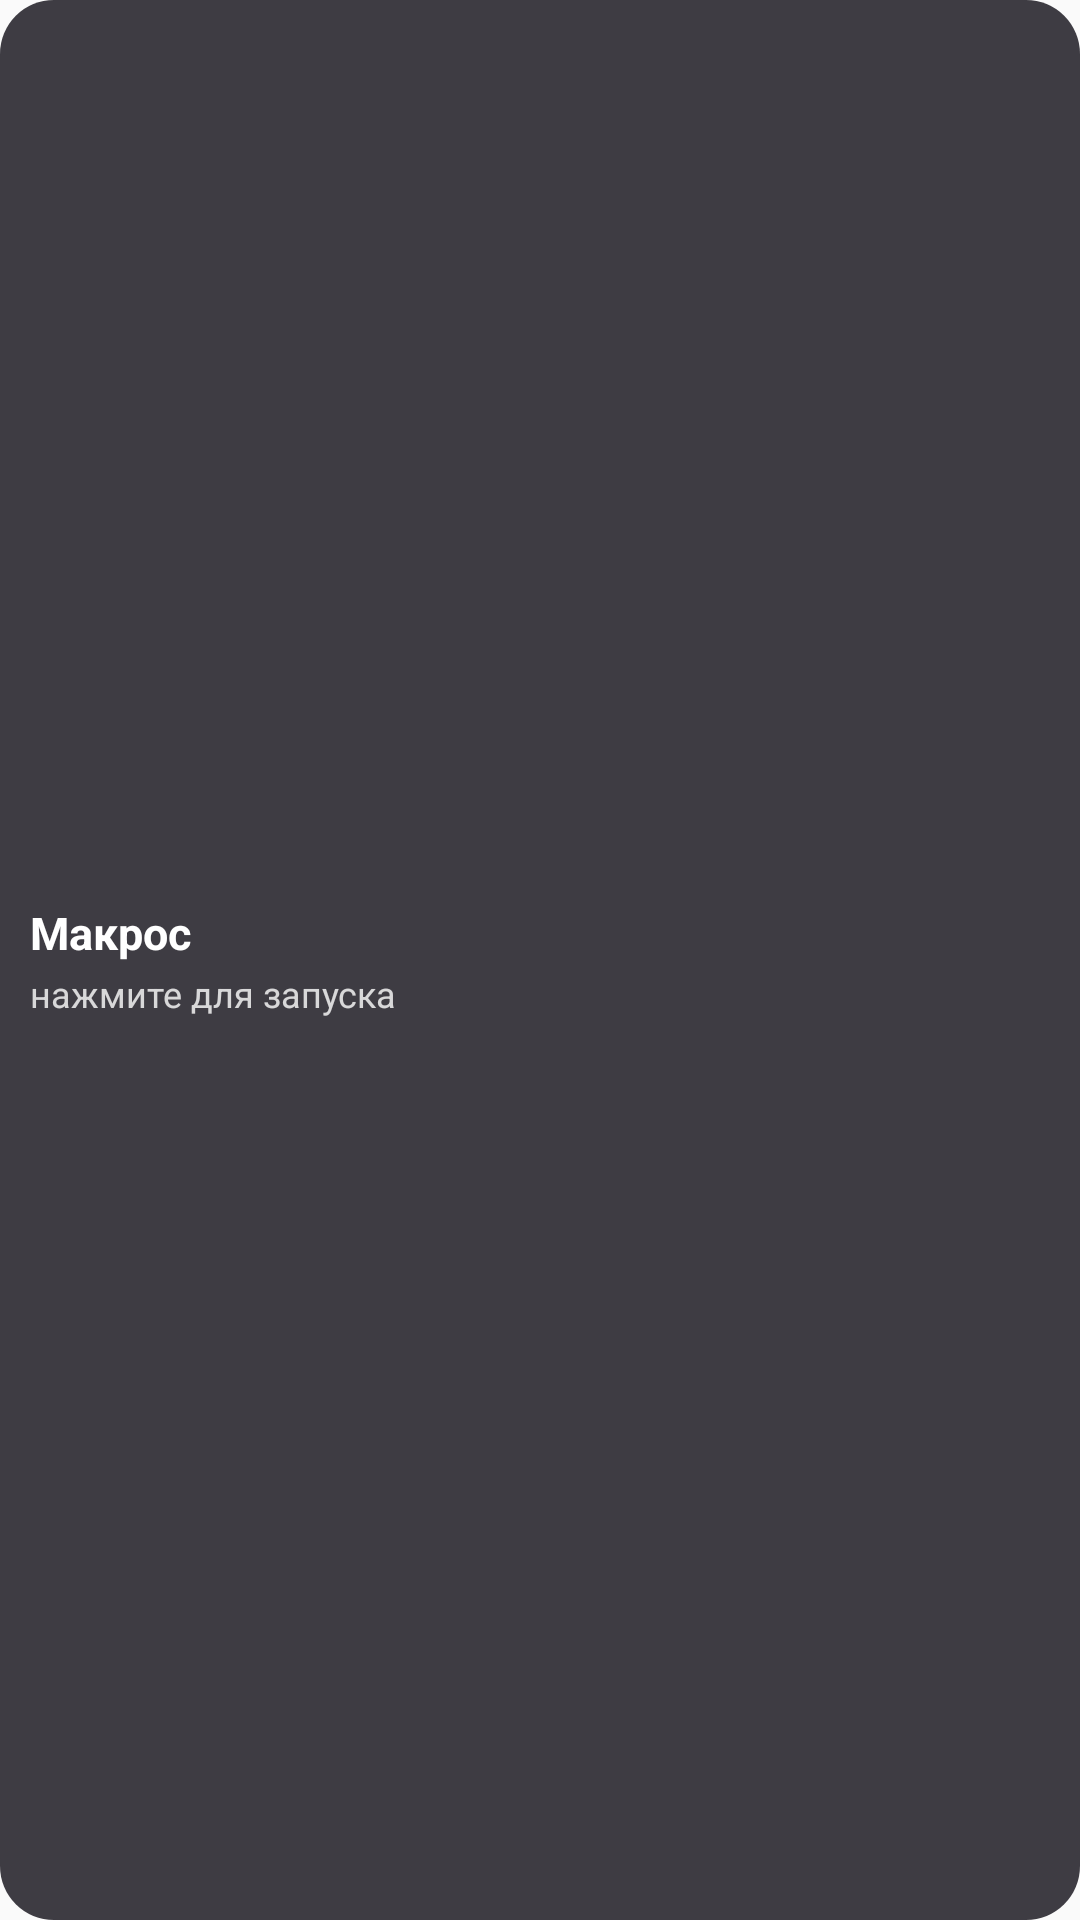

Here is an Android app screen rendered from its layout file. Give the layout XML and the strings, colors and styles it references.
<!-- AndroidManifest.xml: application theme Theme.BtMacros -->
<!-- res/layout/widget_macro.xml -->
<?xml version="1.0" encoding="utf-8"?>
<LinearLayout xmlns:android="http://schemas.android.com/apk/res/android"
    android:id="@+id/w_root"
    android:layout_width="match_parent"
    android:layout_height="match_parent"
    android:background="@drawable/widget_bg"
    android:gravity="center_vertical"
    android:orientation="vertical"
    android:padding="10dp">

    <TextView
        android:id="@+id/w_name"
        android:layout_width="match_parent"
        android:layout_height="wrap_content"
        android:ellipsize="end"
        android:maxLines="2"
        android:text="Макрос"
        android:textColor="#FFFFFF"
        android:textSize="15sp"
        android:textStyle="bold" />

    <TextView
        android:id="@+id/w_status"
        android:layout_width="match_parent"
        android:layout_height="wrap_content"
        android:layout_marginTop="2dp"
        android:ellipsize="end"
        android:maxLines="2"
        android:text="нажмите для запуска"
        android:textColor="#CCFFFFFF"
        android:textSize="12sp" />
</LinearLayout>
<!-- resources referenced by this layout -->
<resources>
  <!-- drawable widget_bg (drawable) -->
  <?xml version="1.0" encoding="utf-8"?>
  <shape xmlns:android="http://schemas.android.com/apk/res/android" android:shape="rectangle">
      <solid android:color="#E62B2930" />
      <corners android:radius="18dp" />
  </shape>
  <style name="Theme.BtMacros" parent="android:Theme.Material.Light.NoActionBar" />
</resources>
